pico-8 play session: hold → + tap 🅾

[t = 1 s] hold → ~1s, tap 🅾 ~2×
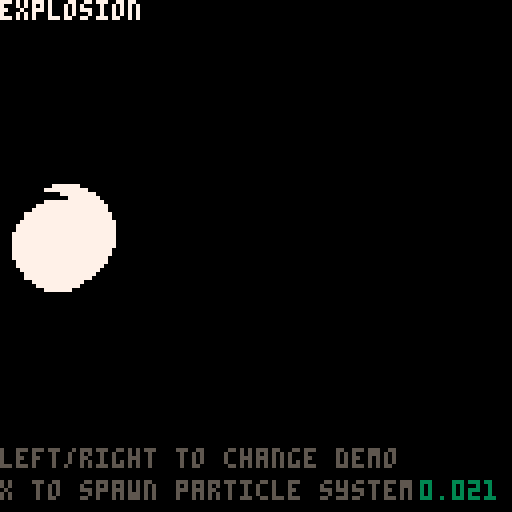
[t = 2 s] hold → ~2s, tap 🅾 ~4×
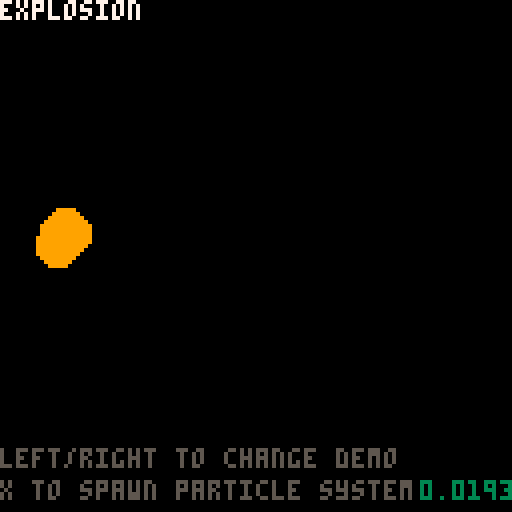
[t = 6 s] hold → ~6s, tap 🅾 ~10×
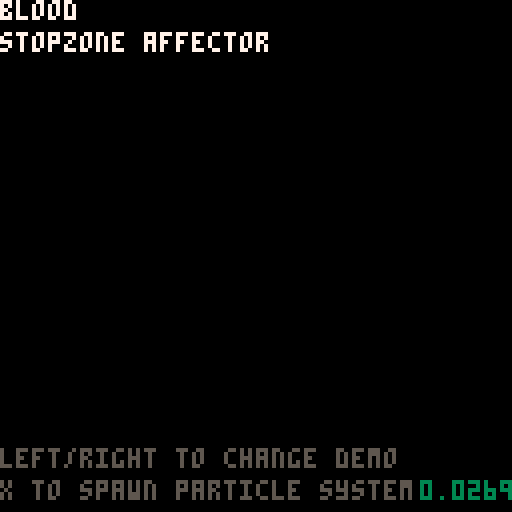
[t = 8 s] hold → ~8s, tap 🅾 ~14×
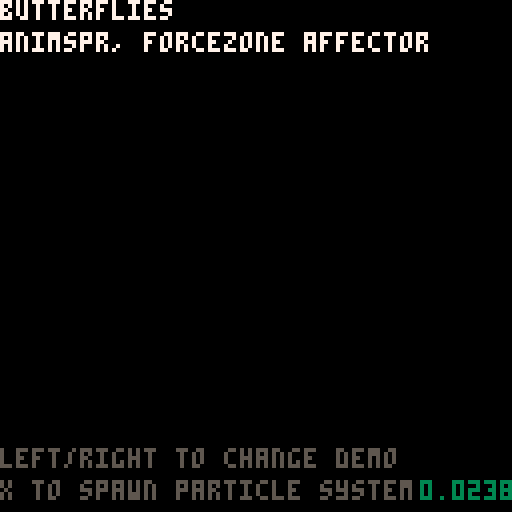

pico-8 cartridge
version 18
__lua__
-- advanced particle system
 -- blog.ccatgames.com

 function _init()
   make_sparks_ps(64,64)
 end

 function _update()
     update_psystems()

     if (btnp(1)) then
         currdemo += 1
         if (currdemo>count(demos)) then
              currdemo = 1
          end 
          deleteallps()
          demos[currdemo].createfunc()
     end
     if (btnp(0)) then
         currdemo -= 1
         if (currdemo<=0) then
              currdemo = count(demos)
          end 
          deleteallps()
          demos[currdemo].createfunc()
     end
     if (btnp(5)) then
         demos[currdemo].createfunc()
         --make_smoke_ps(rnd(107)+10,rnd(107)+10)
     end
 end

 function _draw()
     cls()
     for ps in all(particle_systems) do
         draw_ps(ps)
     end
     print(demos[currdemo].name,0,0,7)
     print(demos[currdemo].desc,0,8,7)
     print("left/right to change demo", 0, 112, 5)
     print("x to spawn particle system",0,120,5)
     print(stat(1),105,120,3)
 end

 function deleteallps()
     for ps in all(particle_systems) do
         del(particle_systems, ps)
     end
 end

 -- demos -------------------------------------------------------
 function sparks_demo()
     make_sparks_ps(rnd(107)+10,rnd(107)+10)
 end

 function explo_demo()
     make_explosion_ps(rnd(107)+10,rnd(107)+10)
 end

 function richexplo_demo()
     local rx = rnd(107)+10
     local ry = rnd(107)+10
     make_explosmoke_ps(rx,ry)
     make_explosparks_ps(rx,ry)
     make_explosion_ps(rx,ry)
 end

 function blood_demo()
     make_blood_ps(rnd(64),rnd(90)+10)
 end

 function smoke_demo()
     make_smoke_ps(rnd(107)+10,rnd(90)+10)
 end

 function waterfall_demo()
     make_waterfall_ps(rnd(107)+10,rnd(50)+10)
 end

 function starfield_demo()
     make_starfield_ps()
 end

 function warp_demo()
     make_3dwarp_ps()
 end

 function magicsparks_demo()
     make_magicsparks_ps(rnd(107)+10,rnd(107)+10)
 end

 function butterflies_demo()
     make_butterflies_ps(rnd(107)+10,rnd(54)+64)
 end

 function bubbles_demo()
     make_bubbles_ps()
 end

 demos = {
     {name = "sparks", desc = "", createfunc = sparks_demo },
     {name = "explosion", desc = "", createfunc = explo_demo },
     {name = "rich explosion", createfunc = richexplo_demo, desc = "multiple particle systems" },
     {name = "blood", createfunc = blood_demo, desc = "stopzone affector" },
     {name = "smoke", createfunc = smoke_demo, desc = "continuos particle system" },
     {name = "waterfall", createfunc = waterfall_demo, desc = "streak draw bouncezone affector" },
     {name = "starfield", createfunc = starfield_demo, desc = "" },
     {name = "3d warp", createfunc = warp_demo, desc = "attract affector" },
     {name = "magic sparks", createfunc = magicsparks_demo, desc = "rndspr" },
     {name = "bubbles", createfunc = bubbles_demo, desc = "agespr, orbit affector" },
     {name = "butterflies", createfunc = butterflies_demo, desc = "animspr, forcezone affector" },
 }
 currdemo = 1

 -- sample particle system constructors -------------------------
 function make_bubbles_ps()
     local ps = make_psystem(0.5,3.0, 1,9,0.5,0.5)
    
     ps.autoremove = false
     add(ps.emittimers,
         {
             timerfunc = emittimer_constant,
             params = {nextemittime = time(), speed = 0.2}
         }
     )
     add(ps.emitters, 
         {
             emitfunc = emitter_box,
             params = { minx = 0, maxx = 127, miny = 100, maxy= 110, minstartvx = 0, maxstartvx = 0, minstartvy = -1.50, maxstartvy=-0.2 }
         }
     )
     add(ps.drawfuncs,
         {
             drawfunc = draw_ps_agespr,
             params = { frames = {16,16,17,17,17,18,18,18,18,18,18,18,18,18,18,19} }
         }
     )
     add(ps.affectors,
         { 
             affectfunc = affect_orbit,
             params = { phase = 0, speed = 0.005, xstrength = 0.5, ystrength = 0 }
         }
     )
 end

 function make_magicsparks_ps(ex,ey)
     local ps = make_psystem(0.3,1.7, 1,5,1,5)
    
     add(ps.emittimers,
         {
             timerfunc = emittimer_burst,
             params = { num = 10}
         }
     )
     add(ps.emitters, 
         {
             emitfunc = emitter_box,
             params = { minx = ex-8, maxx = ex+8, miny = ey-8, maxy= ey+8, minstartvx = -1.5, maxstartvx = 1.5, minstartvy = -3, maxstartvy=-2 }
         }
     )
     add(ps.drawfuncs,
         {
             drawfunc = draw_ps_rndspr,
             params = { frames = {32,33,34,35,36}, colors = {8,9,11,12,14} }
         }
     )
     add(ps.affectors,
         { 
             affectfunc = affect_force,
             params = { fx = 0, fy = 0.3 }
         }
     )

 end

 function make_butterflies_ps(ex,ey)
     local ps = make_psystem(2,3, 1,9,1,5)
    
     add(ps.emittimers,
         {
             timerfunc = emittimer_burst,
             params = { num = 10}
         }
     )
     add(ps.emitters, 
         {
             emitfunc = emitter_box,
             params = { minx = ex-16, maxx = ex+16, miny = ey-8, maxy= ey+8, minstartvx = 0, maxstartvx = 0, minstartvy = -2, maxstartvy= -1 }
         }
     )
     add(ps.drawfuncs,
         {
             drawfunc = draw_ps_animspr,
             params = { frames = {22,23,24,23}, speed = 0.5, colors = {8,9,11,12,14}, currframe = 1 }
         }
     )
     add(ps.affectors,
         { 
             affectfunc = affect_forcezone,
             params = { fx = -0.2, fy = 0.0, zoneminx = 64, zonemaxx = 127, zoneminy = 64, zonemaxy = 100 }
         }
     )
     add(ps.affectors,
         { 
             affectfunc = affect_forcezone,
             params = { fx = 0.2, fy = 0.0, zoneminx = 0, zonemaxx = 64, zoneminy = 30, zonemaxy = 70 }
         }
     )
 end

 function make_3dwarp_ps()
     local ps = make_psystem(1,2, 1,2,0.5,0.5)
     ps.autoremove = false
     add(ps.emittimers,
         {
             timerfunc = emittimer_constant,
             params = {nextemittime = time(), speed = 0.001}
         }
     )
     add(ps.emitters, 
         {
             emitfunc = emitter_box,
             params = { minx = 62, maxx = 66, miny = 62, maxy= 66, minstartvx = 0, maxstartvx = 0, minstartvy = 0, maxstartvy=0 }
         }
     )
     add(ps.affectors, 
         {
             affectfunc = affect_attract,
             params = { x = 64, y = 64, mradius = 64, strength = 0.01 }
         }
     )
     add(ps.drawfuncs,
         {
             drawfunc = draw_ps_streak,
             params = { colors = {1,1,1,1,1,13,13,13,13,13,6,7,13,6,6,6,7,6,6,7,6,7,7} }
         }
     )
 end

 function make_starfield_ps()
     local ps = make_psystem(4,6, 1,2,0.5,0.5)
     ps.autoremove = false
     add(ps.emittimers,
         {
             timerfunc = emittimer_constant,
             params = {nextemittime = time(), speed = 0.01}
         }
     )
     add(ps.emitters, 
         {
             emitfunc = emitter_box,
             params = { minx = 125, maxx = 127, miny = 0, maxy= 127, minstartvx = -2.0, maxstartvx = -0.5, minstartvy = 0, maxstartvy=0 }
         }
     )
     add(ps.drawfuncs,
         {
             drawfunc = draw_ps_pixel,
             params = { colors = {7,6,7,6,7,6,6,7,6,7,7,6,6,7} }
         }
     )
 end

 function make_waterfall_ps(ex,ey)
     local ps = make_psystem(1.5,2, 1,2,0.5,0.5)
     ps.autoremove = false
     add(ps.emittimers,
         {
             timerfunc = emittimer_constant,
             params = {nextemittime = time(), speed = 0.01}
         }
     )
     add(ps.emitters, 
         {
             emitfunc = emitter_box,
             params = { minx = ex-8, maxx = ex+8, miny = ey, maxy= ey+1, minstartvx = -0.5, maxstartvx = 0.5, minstartvy = 0, maxstartvy=0 }
         }
     )
     add(ps.drawfuncs,
         {
             drawfunc = draw_ps_streak,
             params = { colors = {7,12,1,12,12,1,12,1,1,7,7,7} }
         }
     )
     add(ps.affectors,
         { 
             affectfunc = affect_force,
             params = { fx = 0, fy = 0.3 }
         }
     )
     add(ps.affectors,
         { 
             affectfunc = affect_bouncezone,
             params = { damping = 0.2, zoneminx = 0, zonemaxx = 127, zoneminy = 100, zonemaxy = 127 }
         }
     )
 end

 function make_blood_ps(ex,ey)
     local ps = make_psystem(2,3, 1,2,0.5,0.5)
    
     add(ps.emittimers,
         {
             timerfunc = emittimer_burst,
             params = { num = 30}
         }
     )
     add(ps.emitters, 
         {
             emitfunc = emitter_point,
             params = { x = ex, y = ey, minstartvx = 1, maxstartvx = 3, minstartvy = -3, maxstartvy=-2 }
         }
     )
     add(ps.drawfuncs,
         {
             drawfunc = draw_ps_pixel,
             params = { colors = {8} }
         }
     )
     add(ps.affectors,
         { 
             affectfunc = affect_force,
             params = { fx = 0, fy = 0.3 }
         }
     )
     add(ps.affectors,
         { 
             affectfunc = affect_stopzone,
             params = { zoneminx = 0, zonemaxx = 127, zoneminy = 100, zonemaxy = 127 }
         }
     )
 end

 function make_sparks_ps(ex,ey)
     local ps = make_psystem(0.3,0.7, 1,2,0.5,0.5)
    
     add(ps.emittimers,
         {
             timerfunc = emittimer_burst,
             params = { num = 10}
         }
     )
     add(ps.emitters, 
         {
             emitfunc = emitter_point,
             params = { x = ex, y = ey, minstartvx = -1.5, maxstartvx = 1.5, minstartvy = -3, maxstartvy=-2 }
         }
     )
     add(ps.drawfuncs,
         {
             drawfunc = draw_ps_fillcirc,
             params = { colors = {7,10,15,9,4,5} }
         }
     )
     add(ps.affectors,
         { 
             affectfunc = affect_force,
             params = { fx = 0, fy = 0.3 }
         }
     )
 end

 function make_explosparks_ps(ex,ey)
     local ps = make_psystem(0.3,0.7, 1,2,0.5,0.5)
    
     add(ps.emittimers,
         {
             timerfunc = emittimer_burst,
             params = { num = 10}
         }
     )
     add(ps.emitters, 
         {
             emitfunc = emitter_point,
             params = { x = ex, y = ey, minstartvx = -1.5, maxstartvx = 1.5, minstartvy = -1.5, maxstartvy=1.5 }
         }
     )
     add(ps.drawfuncs,
         {
             drawfunc = draw_ps_pixel,
             params = { colors = {15,6,13,4,2,1} }
         }
     )
     add(ps.affectors,
         { 
             affectfunc = affect_force,
             params = { fx = 0, fy = 0.2 }
         }
     )
 end

 function make_explosion_ps(ex,ey)
     local ps = make_psystem(0.1,0.5, 9,14,1,3)
    
     add(ps.emittimers,
         {
             timerfunc = emittimer_burst,
             params = { num = 4 }
         }
     )
     add(ps.emitters, 
         {
             emitfunc = emitter_box,
             params = { minx = ex-4, maxx = ex+4, miny = ey-4, maxy= ey+4, minstartvx = 0, maxstartvx = 0, minstartvy = 0, maxstartvy=0 }
         }
     )
     add(ps.drawfuncs,
         {
             drawfunc = draw_ps_fillcirc,
             params = { colors = {7,0,10,9,9,4} }
         }
     )
 end

 function make_smoke_ps(ex,ey)
     local ps = make_psystem(0.2,2.0, 1,2,3,5)
    
     ps.autoremove = false

     add(ps.emittimers,
         {
             timerfunc = emittimer_constant,
             params = {nextemittime = time(), speed = 0.2}
         }
     )
     add(ps.emitters, 
         {
             emitfunc = emitter_box,
             params = { minx = ex-4, maxx = ex+4, miny = ey, maxy= ey+2, minstartvx = 0, maxstartvx = 0, minstartvy = 0, maxstartvy=0 }
         }
     )
     add(ps.drawfuncs,
         {
             drawfunc = draw_ps_fillcirc,
             params = { colors = {13,5,1} }
         }
     )
     add(ps.affectors,
         { 
             affectfunc = affect_force,
             params = { fx = 0.003, fy = -0.01 }
         }
     )
 end

 function make_explosmoke_ps(ex,ey)
     local ps = make_psystem(1.5,2.0, 5,8,17,18)

     add(ps.emittimers,
         {
             timerfunc = emittimer_burst,
             params = { num = 1 }
         }
     )
     add(ps.emitters, 
         {
             emitfunc = emitter_point,
             params = { x = ex, y = ey, minstartvx = 0, maxstartvx = 0, minstartvy = 0, maxstartvy=0 }
         }
     )
     add(ps.drawfuncs,
         {
             drawfunc = draw_ps_fillcirc,
             params = { colors = {1} }
         }
     )
     add(ps.affectors,
         { 
             affectfunc = affect_force,
             params = { fx = 0.003, fy = -0.01 }
         }
     )
 end

 -- particle system library -----------------------------------
 particle_systems = {}

 function make_psystem(minlife, maxlife, minstartsize, maxstartsize, minendsize, maxendsize)
     local ps = {}
     -- global particle system params
     ps.autoremove = true

     ps.minlife = minlife
     ps.maxlife = maxlife
    
     ps.minstartsize = minstartsize
     ps.maxstartsize = maxstartsize
     ps.minendsize = minendsize
     ps.maxendsize = maxendsize
    
     -- container for the particles
     ps.particles = {}

     -- emittimers dictate when a particle should start
     -- they called every frame, and call emit_particle when they see fit
     -- they should return false if no longer need to be updated
     ps.emittimers = {}

     -- emitters must initialize p.x, p.y, p.vx, p.vy
     ps.emitters = {}

     -- every ps needs a drawfunc
     ps.drawfuncs = {}

     -- affectors affect the movement of the particles
     ps.affectors = {}

     add(particle_systems, ps)

     return ps
 end

 function update_psystems()
     local timenow = time()
     for ps in all(particle_systems) do
         update_ps(ps, timenow)
     end
 end

 function update_ps(ps, timenow)
     for et in all(ps.emittimers) do
         local keep = et.timerfunc(ps, et.params)
         if (keep==false) then
             del(ps.emittimers, et)
         end
     end

     for p in all(ps.particles) do
         p.phase = (timenow-p.starttime)/(p.deathtime-p.starttime)

         for a in all(ps.affectors) do
             a.affectfunc(p, a.params)
         end

         p.x += p.vx
         p.y += p.vy
        
         local dead = false
         if (p.x<0 or p.x>127 or p.y<0 or p.y>127) then
             dead = true
         end

         if (timenow>=p.deathtime) then
             dead = true
         end

         if (dead==true) then
             del(ps.particles, p)
         end
     end
    
     if (ps.autoremove==true and count(ps.particles)<=0) then
         del(particle_systems, ps)
     end
 end

 function draw_ps(ps, params)
     for df in all(ps.drawfuncs) do
         df.drawfunc(ps, df.params)
     end
 end

 function emittimer_burst(ps, params)
     for i=1,params.num do
         emit_particle(ps)
     end
     return false
 end

 function emittimer_constant(ps, params)
     if (params.nextemittime<=time()) then
         emit_particle(ps)
         params.nextemittime += params.speed
     end
     return true
 end

 function emit_particle(psystem)
     local p = {}

     local e = psystem.emitters[flr(rnd(#(psystem.emitters)))+1]
     e.emitfunc(p, e.params)   

     p.phase = 0
     p.starttime = time()
     p.deathtime = time()+rnd(psystem.maxlife-psystem.minlife)+psystem.minlife

     p.startsize = rnd(psystem.maxstartsize-psystem.minstartsize)+psystem.minstartsize
     p.endsize = rnd(psystem.maxendsize-psystem.minendsize)+psystem.minendsize

     add(psystem.particles, p)
 end

 function emitter_point(p, params)
     p.x = params.x
     p.y = params.y

     p.vx = rnd(params.maxstartvx-params.minstartvx)+params.minstartvx
     p.vy = rnd(params.maxstartvy-params.minstartvy)+params.minstartvy
 end

 function emitter_box(p, params)
     p.x = rnd(params.maxx-params.minx)+params.minx
     p.y = rnd(params.maxy-params.miny)+params.miny

     p.vx = rnd(params.maxstartvx-params.minstartvx)+params.minstartvx
     p.vy = rnd(params.maxstartvy-params.minstartvy)+params.minstartvy
 end

 function affect_force(p, params)
     p.vx += params.fx
     p.vy += params.fy
 end

 function affect_forcezone(p, params)
     if (p.x>=params.zoneminx and p.x<=params.zonemaxx and p.y>=params.zoneminy and p.y<=params.zonemaxy) then
         p.vx += params.fx
         p.vy += params.fy
     end
 end

 function affect_stopzone(p, params)
     if (p.x>=params.zoneminx and p.x<=params.zonemaxx and p.y>=params.zoneminy and p.y<=params.zonemaxy) then
         p.vx = 0
         p.vy = 0
     end
 end

 function affect_bouncezone(p, params)
     if (p.x>=params.zoneminx and p.x<=params.zonemaxx and p.y>=params.zoneminy and p.y<=params.zonemaxy) then
         p.vx = -p.vx*params.damping
         p.vy = -p.vy*params.damping
     end
 end

 function affect_attract(p, params)
     if (abs(p.x-params.x)+abs(p.y-params.y)<params.mradius) then
         p.vx += (p.x-params.x)*params.strength
         p.vy += (p.y-params.y)*params.strength
     end
 end

 function affect_orbit(p, params)
     params.phase += params.speed
     p.x += sin(params.phase)*params.xstrength
     p.y += cos(params.phase)*params.ystrength
 end

 function draw_ps_fillcirc(ps, params)
     for p in all(ps.particles) do
         c = flr(p.phase*count(params.colors))+1
         r = (1-p.phase)*p.startsize+p.phase*p.endsize
         circfill(p.x,p.y,r,params.colors[c])
     end
 end

 function draw_ps_pixel(ps, params)
     for p in all(ps.particles) do
         c = flr(p.phase*count(params.colors))+1
         pset(p.x,p.y,params.colors[c])
     end   
 end

 function draw_ps_streak(ps, params)
     for p in all(ps.particles) do
         c = flr(p.phase*count(params.colors))+1
         line(p.x,p.y,p.x-p.vx,p.y-p.vy,params.colors[c])
     end   
 end

 function draw_ps_animspr(ps, params)
     params.currframe += params.speed
     if (params.currframe>count(params.frames)) then
         params.currframe = 1
     end
     for p in all(ps.particles) do
         pal(7,params.colors[flr(p.endsize)])
         spr(params.frames[flr(params.currframe+p.startsize)%count(params.frames)],p.x,p.y)
     end
     pal()
 end

 function draw_ps_agespr(ps, params)
     for p in all(ps.particles) do
         local f = flr(p.phase*count(params.frames))+1
         spr(params.frames[f],p.x,p.y)
     end   
 end

 function draw_ps_rndspr(ps, params)
     for p in all(ps.particles) do
         pal(7,params.colors[flr(p.endsize)])
         spr(params.frames[flr(p.startsize)],p.x,p.y)
     end   
     pal()
 end
__gfx__
00000000000000000000000000000000000000000000000000000000000000000000000000000000000000000000000000000000000000000000000000000000
00000000000000000000000000000000000000000000000000000000000000000000000000000000000000000000000000000000000000000000000000000000
00700700000000000000000000000000000000000000000000000000000000000000000000000000000000000000000000000000000000000000000000000000
00077000000000000000000000000000000000000000000000000000000000000000000000000000000000000000000000000000000000000000000000000000
00077000000000000000000000000000000000000000000000000000000000000000000000000000000000000000000000000000000000000000000000000000
00700700000000000000000000000000000000000000000000000000000000000000000000000000000000000000000000000000000000000000000000000000
